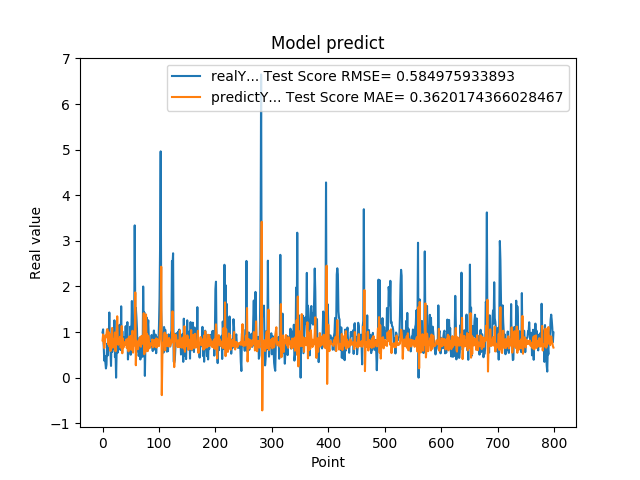

The data file committed next to this chart (first rows):
9.919999999999999929e-01, 8.168673361231114649e-01
1.059000000000000163e+00, 9.465984594356204873e-01
7.249999999999999778e-01, 7.673426351943097856e-01
3.729999999999999982e-01, 6.487004311096831177e-01
4.760000000000000342e-01, 7.444905951729209326e-01
3.420000000000000262e-01, 9.208048186677753044e-01
2.019999999999999851e-01, 8.828708052941681705e-01
2.839999999999999747e-01, 9.617383139008032211e-01
7.440000000000001057e-01, 1.062106558099439768e+00
4.850000000000000422e-01, 1.053049269989450698e+00
1.064000000000000057e+00, 7.303913699500579337e-01
8.299999999999999600e-01, 9.976092973688065468e-01
1.429000000000000048e+00, 6.868708543166576197e-01
6.959999999999999520e-01, 9.566766852917626407e-01
5.949999999999999734e-01, 5.834397469016858739e-01
2.570000000000000062e-01, 7.267640377591563228e-01
8.960000000000000187e-01, 8.194618729947230618e-01
5.660000000000000586e-01, 1.090349449900956946e+00
6.400000000000000133e-01, 6.581007219601063829e-01
8.569999999999999840e-01, 8.038478376818899429e-01
6.390000000000000124e-01, 8.327065353865988895e-01
1.258000000000000007e+00, 7.002781462772197374e-01
4.509999999999999565e-01, 9.918445682275536246e-01
6.320000000000000062e-01, 5.780285975160873724e-01
0.000000000000000000e+00, 8.839130566418438306e-01
5.889999999999999680e-01, 8.669290386290252615e-01
7.800000000000000266e-01, 1.346396974653672363e+00
5.500000000000000444e-01, 8.188237715507257208e-01
6.790000000000000480e-01, 7.207060472289990027e-01
7.809999999999999165e-01, 8.486530719206397677e-01
1.159000000000000030e+00, 7.977498167403230811e-01
8.719999999999999973e-01, 8.962119257286692564e-01
6.049999999999999822e-01, 6.595979322772875797e-01
1.564999999999999947e+00, 7.065497455390352677e-01
6.540000000000000258e-01, 1.131902632811238263e+00
1.019000000000000128e+00, 5.350626543671687108e-01
7.359999999999999876e-01, 8.591756955200914314e-01
7.570000000000000062e-01, 6.592130162712429575e-01
8.809999999999998943e-01, 7.303719663664434147e-01
8.850000000000000089e-01, 7.778525008592556134e-01
8.079999999999999405e-01, 7.269331388337177957e-01
1.129999999999999893e+00, 7.157479668612488632e-01
7.399999999999999911e-01, 8.373876374023618840e-01
9.270000000000000462e-01, 6.493267989472008006e-01
1.217999999999999972e+00, 7.908241293929318960e-01
3.989999999999999658e-01, 8.566351031998484800e-01
6.109999999999999876e-01, 5.772616632404121706e-01
7.900000000000000355e-01, 9.008394231768815930e-01
6.400000000000000133e-01, 8.446349502767019901e-01
1.116999999999999993e+00, 6.927818270752866825e-01
5.030000000000000027e-01, 9.150493287876978465e-01
9.549999999999998490e-01, 6.097822118631851529e-01
1.681000000000000050e+00, 9.106375837144410346e-01
7.800000000000000266e-01, 1.028205473770984035e+00
1.058000000000000052e+00, 5.485244696256994512e-01
1.007000000000000117e+00, 8.177774924695195846e-01
8.990000000000000213e-01, 7.264595279970187391e-01
3.339999999999999858e+00, 7.092817283065255829e-01
1.388000000000000123e+00, 1.870154257346363647e+00
1.530000000000000027e+00, 2.722629847376954459e-01
1.328000000000000069e+00, 7.917593319986172551e-01
... 739 more rows
